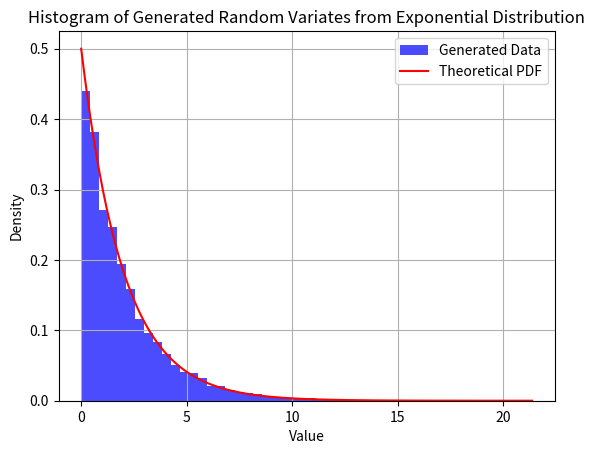

Write the Python code that produced this figure.
import numpy as np
import matplotlib.pyplot as plt

# Parameters
rate = 0.5  # Exponential distribution rate parameter
num_samples = 10000  # Number of random variates to generate

# Generate random variates using inverse transform function
def inverse_transform_exponential(rate, num_samples):
    u = np.random.uniform(0, 1, num_samples)  # Generate uniform random numbers between 0 and 1
    x = -np.log(1 - u) / rate  # Apply the inverse transform
    return x

# Generate random variates
generated_variates = inverse_transform_exponential(rate, num_samples)

# Plot the histogram of generated random variates
plt.hist(generated_variates, bins=50, density=True, alpha=0.7, color='blue', label='Generated Data')
plt.xlabel('Value')
plt.ylabel('Density')
plt.title('Histogram of Generated Random Variates from Exponential Distribution')
plt.legend()

# Calculate theoretical PDF for comparison
theoretical_x = np.linspace(0, max(generated_variates), 1000)
theoretical_pdf = rate * np.exp(-rate * theoretical_x)
plt.plot(theoretical_x, theoretical_pdf, color='red', label='Theoretical PDF')
plt.legend()

plt.grid(True)
plt.show()

# Display some generated random variates
print("Generated Random Variates:")
print(generated_variates[:10])
